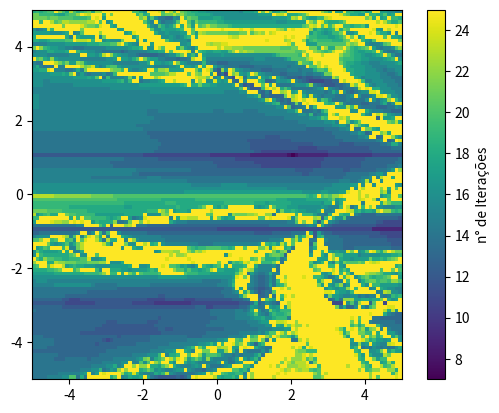

Here is the Python script that generated this plot:
import numpy as np
import matplotlib.pyplot as plt

def Bairstow(a, r0, s0, printar=True):

    #Cálculo por método de Cramer
    def cramer(c,b):
        b = b
        D = (c[0][0]*c[1][1])-(c[0][1]*c[1][0])
        Dr = (-b[0]*c[1][1])-(-b[1]*c[0][1])
        Ds = (-b[1]*c[0][0])-(-b[0]*c[1][0])
        return [Dr/D, Ds/D]    
    
    #inverter lista para calculos
    a = a[::-1]     
    #variaveis iniciais
    n = len(a)-1
    grau = n
    #Assumindo o valor inicial antes do loop
    r = r0
    s = s0
    #Tolerâncias do problema
    tol1 = 10e-4
    tol2 = 10e-4
    #Lista com valores de raizes
    xr = []

    ite = 0

    while len(xr) < grau:
        #Para o caso de a equação ser diretamente de primeiro ou segundo grau, é necessário calculà-las por suas soluções normais.
        if n == 2:
            delta = a[1]**2-4*a[2]*a[0]     #delta da equação de Bhaskara
            if delta >= 0:
                #Cálculo para raizes reais
                xr.append((-a[1]+np.sqrt(delta))/(2*a[2]))
                xr.append((-a[1]-np.sqrt(delta))/(2*a[2]))
            else:
                #Raizes imaginárias
                xr.append(complex(-a[1]/(2*a[2]), np.sqrt(-delta)/(2*a[2])))
                xr.append(complex(-a[1]/(2*a[2]), -np.sqrt(-delta)/(2*a[2])))
            break
        if n == 1:
            xr.append(-a[0]/a[1])
            break

        #Para qualquer polinômio de ordem maior que 2 teremos então:
        #calculo de b
        b = [0] * (n+1)
        b[n] = a[n]
        b[n-1] = a[n-1]+r*b[n]
        for i in range(n-2, -1, -1):
            b[i] = a[i] + r*b[i+1]+s*b[i+2]

        #calculo de c
        c = [0] * (n+1)
        c[n] = b[n]
        c[n-1] = b[n-1]+r*c[n]
        for i in range(n-2, -1, -1):
            c[i] = b[i] + r*c[i+1]+s*c[i+2]

        #Temos que calcular um sistema linear pelo método de Cramer
        C = [[c[1],c[2]],[c[2],c[3]]] #Matriz C para calulo pelo método de cramer
        dr, ds = cramer(C,b)

        #Substituição para novos r e s
        r += dr
        s += ds
        #Avaliação de convergência
        if np.abs(dr) <= tol1*(1+np.abs(r)) and np.abs(ds) <= tol2*(1+np.abs(s)):

            #Cálculo principal utilizando da fórmula de Bhaskara
            delta = r**2+4*s   #Esse é o delta dentro do Bhaskara
            if delta >= 0:
                #Cálculo para raizes reais
                xr.append((r+np.sqrt(delta))/2)
                xr.append((r-np.sqrt(delta))/2)
            else:
                #Raizes imaginárias
                xr.append(complex(r/2, np.sqrt(-delta)/2))
                xr.append(complex(r/2, -np.sqrt(-delta)/2))

            #Altera a lista de [a] e atualiza o valor de n
            a = b[2:]   #Só queremos os valores excluindo os primeiros 2
            n = len(a)-1

            #Resetar para próxima iteração
            r = r0
            s = s0

        ite += 1

        #Para o caso do valor não convergir e as iterações subirem muito
        if ite >= 25:
            break
    if printar == True:
        print("Raízes do polinômio:")
        for i in range(len(xr)):
            print(f'Raiz n° {i+1}:', f"{xr[i]:.4f}")
        print('Número de itereações:', ite)

    return xr, ite

#----------------------------------Análise vibratória------------------------------
def vibes(a, r0, s0):
    #calcula os valores de xr
    xr, ite = Bairstow(a, r0, s0)
    #Avalia qual o comportamento do sistema:
    #Caso tenha resultados imaginários
    if type(xr[0]) == complex:
        if (xr[0] + xr[1]).imag == 0:   #Raizes conjugadas dão 0
            print('Sistema Subamortecido')
        else:
            print('Sistema Harmônico')
    else:
        if xr[0] == xr[1]:
            print('Sistema Criticamente Amortecido')
        else:
            print('Sistema Super Amortecido')
    
    print('Primeira raiz:', xr[0])
    print('segunda raiz:', xr[1])

#-----------------------------Avaliação de imagem------------------------------------

#lista com os coeficientes do polinômio
#Coloque os coeficientes na ordem de maior coeficiênte de x para menor x^n --> x^0
a = [1,4,-62,-200,1009,2356,-3828,-5040]

#Número de avaliação
#será feito de 1 em 1, varia r e varia s logo em seguida, construindo uma escada
N = 5
var = .1
tot = []

#vetor de análise
g = np.arange(-N, N, var)
for i in g:
    r0 = i
    par = []
    for j in g:
        s0 = j
        xr, ite = Bairstow(a, r0, s0, False)
        par.append(ite)
    tot.append(par)

plt.figure()
plt.imshow(tot, extent=[-N, N, -N, N], origin="lower")
plt.colorbar(label='n° de Iterações')
plt.show()

#----------------------- Análise vibratória --------------------------------
r0 = 0.1
s0 = r0
vibes(a, r0, s0)
